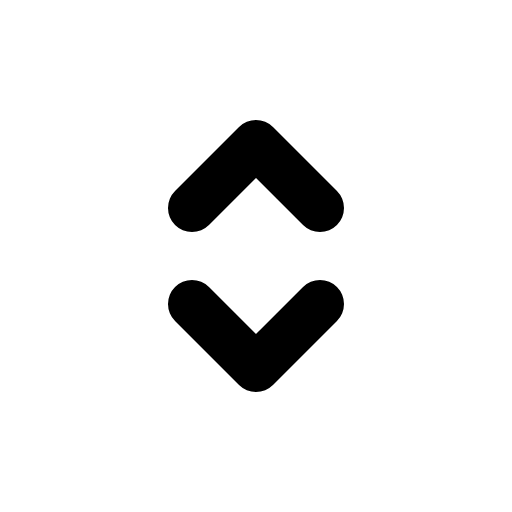
t = 0.00 s
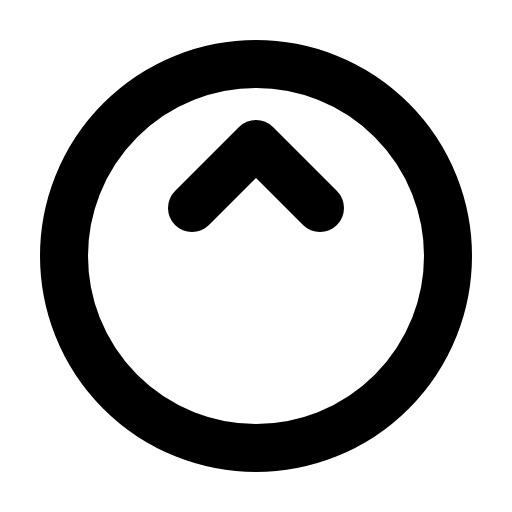
t = 0.60 s
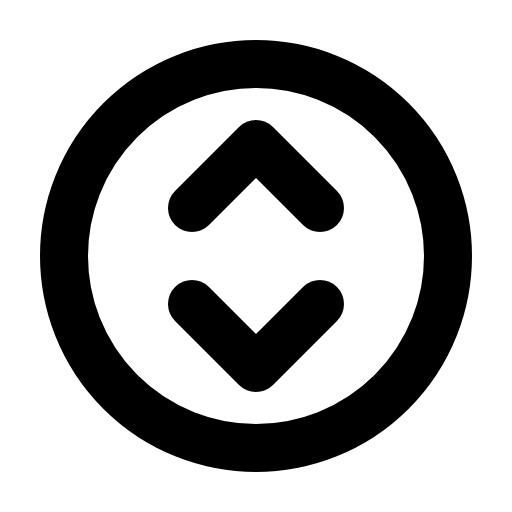
t = 0.98 s
t = 1.35 s: frame unchanged from t = 0.98 s, image omitted
t = 1.73 s: frame unchanged from t = 0.98 s, image omitted

The animated SVG that drew these frames (rendered in a browser with its animation timeline set to each time). Animation: 1 CSS @keyframes rule; one cycle of 2.10 s, repeats indefinitely.

<svg xmlns="http://www.w3.org/2000/svg" viewBox="0 0 256 256">
  <style>
    .draw-line {
      stroke-dasharray: 2000;
      stroke-dashoffset: 0;
    }
    svg:hover .draw-line {
      animation: phosphor-draw-in 1.5s ease-in-out infinite;
    }
    @keyframes phosphor-draw-in {
      0%   { stroke-dashoffset: 2000; }
      100% { stroke-dashoffset: 0; }
    }
  </style><rect width="256" height="256" fill="none"/><circle cx="128" cy="128" r="96" fill="none" stroke="currentColor" stroke-linecap="round" stroke-linejoin="round" stroke-width="24" class="draw-line" pathLength="1" style="animation-delay: 0s"/><polyline points="96 104 128 72 160 104" fill="none" stroke="currentColor" stroke-linecap="round" stroke-linejoin="round" stroke-width="24" class="draw-line" pathLength="1" style="animation-delay: 0.3s"/><polyline points="160 152 128 184 96 152" fill="none" stroke="currentColor" stroke-linecap="round" stroke-linejoin="round" stroke-width="24" class="draw-line" pathLength="1" style="animation-delay: 0.6s"/></svg>
